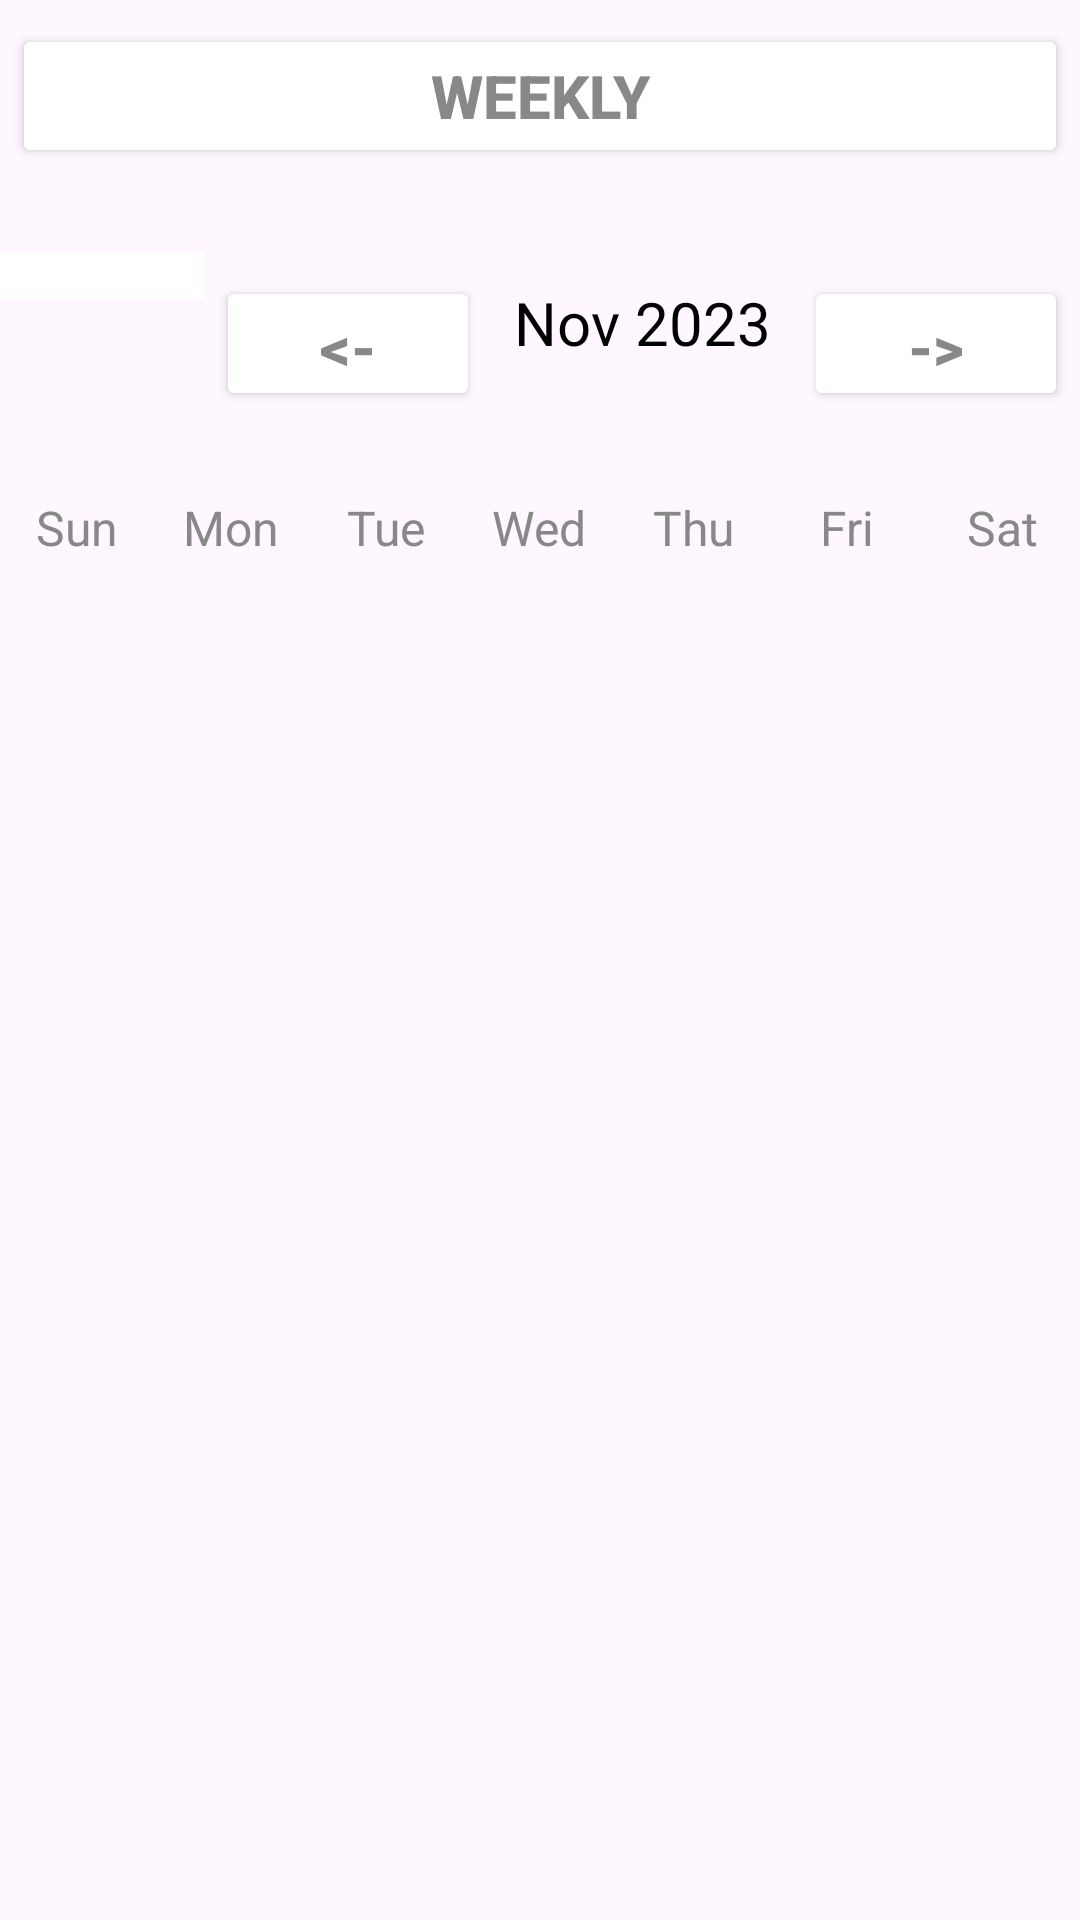

Android layout source for this screen:
<!-- AndroidManifest.xml: application theme Theme.Agenda_copy -->
<!-- res/layout/activity_weekly.xml -->
<?xml version="1.0" encoding="utf-8"?>
<LinearLayout xmlns:android="http://schemas.android.com/apk/res/android"
    xmlns:app="http://schemas.android.com/apk/res-auto"
    xmlns:tools="http://schemas.android.com/tools"
    android:layout_width="match_parent"
    android:layout_height="match_parent"
    android:orientation="vertical"
    tools:context=".Weekly">

    <Button
        android:id="@+id/week_title"
        android:text="Weekly"

        android:layout_width="match_parent"
        android:layout_height="wrap_content"
        android:backgroundTint="@color/grey_white"
        android:textColor="@color/grey"
        android:textSize="20dp"
        android:layout_marginTop="8dp"
        android:layout_marginBottom="8dp"
        android:layout_marginStart="4dp"
        android:layout_marginEnd="4dp"
        android:textStyle="bold" />

    <LinearLayout
        android:layout_width="match_parent"
        android:layout_height="61dp"
        android:layout_marginTop="20dp"
        android:layout_marginBottom="20dp"
        android:orientation="horizontal">

        <ImageButton
            android:id="@+id/burgerButton"
            android:layout_width="68dp"
            android:layout_height="wrap_content"
            android:background="@android:color/white"
            android:color="@color/grey"
            android:padding="8dp"
            android:src="@drawable/burger"
            android:scaleType="fitCenter"
            android:adjustViewBounds="true"/>

        <Button
            android:id="@+id/previousWeek"
            android:text="@string/backward"

            android:layout_width="wrap_content"
            android:layout_height="match_parent"
            android:backgroundTint="@color/grey_white"
            android:textColor="@color/grey"
            android:textSize="20dp"
            android:layout_marginTop="8dp"
            android:layout_marginBottom="8dp"
            android:layout_marginStart="4dp"
            android:layout_marginEnd="4dp"
            android:textStyle="bold" />


        <TextView
            android:id="@+id/weekTv"
            android:layout_width="0dp"
            android:layout_height="wrap_content"
            android:layout_weight="2"
            android:text="Nov 2023"
            android:textAlignment="center"
            android:textColor="@color/black"
            android:textSize="20sp" />

        <Button
            android:id="@+id/nextWeek"
            android:text="@string/forward"

            android:layout_width="wrap_content"
            android:layout_height="match_parent"
            android:backgroundTint="@color/grey_white"
            android:textColor="@color/grey"
            android:textSize="20dp"
            android:layout_marginTop="8dp"
            android:layout_marginBottom="8dp"
            android:layout_marginStart="4dp"
            android:layout_marginEnd="4dp"
            android:textStyle="bold" />
    </LinearLayout>


    <LinearLayout
        android:layout_width="match_parent"
        android:layout_height="wrap_content"
        android:orientation="horizontal">

        <TextView
            android:layout_width="0dp"
            android:layout_height="wrap_content"
            android:layout_weight="1"
            android:text="Sun"
            android:textColor="@color/grey"
            android:textAlignment="center"
            android:textSize="16sp"/>

        <TextView
            android:layout_width="0dp"
            android:layout_height="wrap_content"
            android:layout_weight="1"
            android:text="Mon"
            android:textColor="@color/grey"
            android:textAlignment="center"
            android:textSize="16sp"/>

        <TextView
            android:layout_width="0dp"
            android:layout_height="wrap_content"
            android:layout_weight="1"
            android:text="Tue"
            android:textColor="@color/grey"
            android:textAlignment="center"
            android:textSize="16sp"/>

        <TextView
            android:layout_width="0dp"
            android:layout_height="wrap_content"
            android:layout_weight="1"
            android:text="Wed"
            android:textColor="@color/grey"
            android:textAlignment="center"
            android:textSize="16sp"/>

        <TextView
            android:layout_width="0dp"
            android:layout_height="wrap_content"
            android:layout_weight="1"
            android:text="Thu"
            android:textColor="@color/grey"
            android:textAlignment="center"
            android:textSize="16sp"/>

        <TextView
            android:layout_width="0dp"
            android:layout_height="wrap_content"
            android:layout_weight="1"
            android:text="Fri"
            android:textColor="@color/grey"
            android:textAlignment="center"
            android:textSize="16sp"/>

        <TextView
            android:layout_width="0dp"
            android:layout_height="wrap_content"
            android:layout_weight="1"
            android:text="Sat"
            android:textColor="@color/grey"
            android:textAlignment="center"
            android:textSize="16sp"/>

    </LinearLayout>

    <androidx.recyclerview.widget.RecyclerView
        android:id="@+id/calendarRecyclerView_week"
        android:layout_width="match_parent"
        android:layout_height="181dp"
        android:layout_weight="1" />

</LinearLayout>
<!-- resources referenced by this layout -->
<resources>
  <color name="black">#FF000000</color>
  <color name="grey">#888</color>
  <string name="backward">&lt;-</string>
  <string name="forward">-&gt;</string>
  <style name="Theme.Agenda_copy" parent="Base.Theme.Agenda_copy" />
  <style name="Base.Theme.Agenda_copy" parent="Theme.Material3.DayNight.NoActionBar">
          
          
      </style>
</resources>
